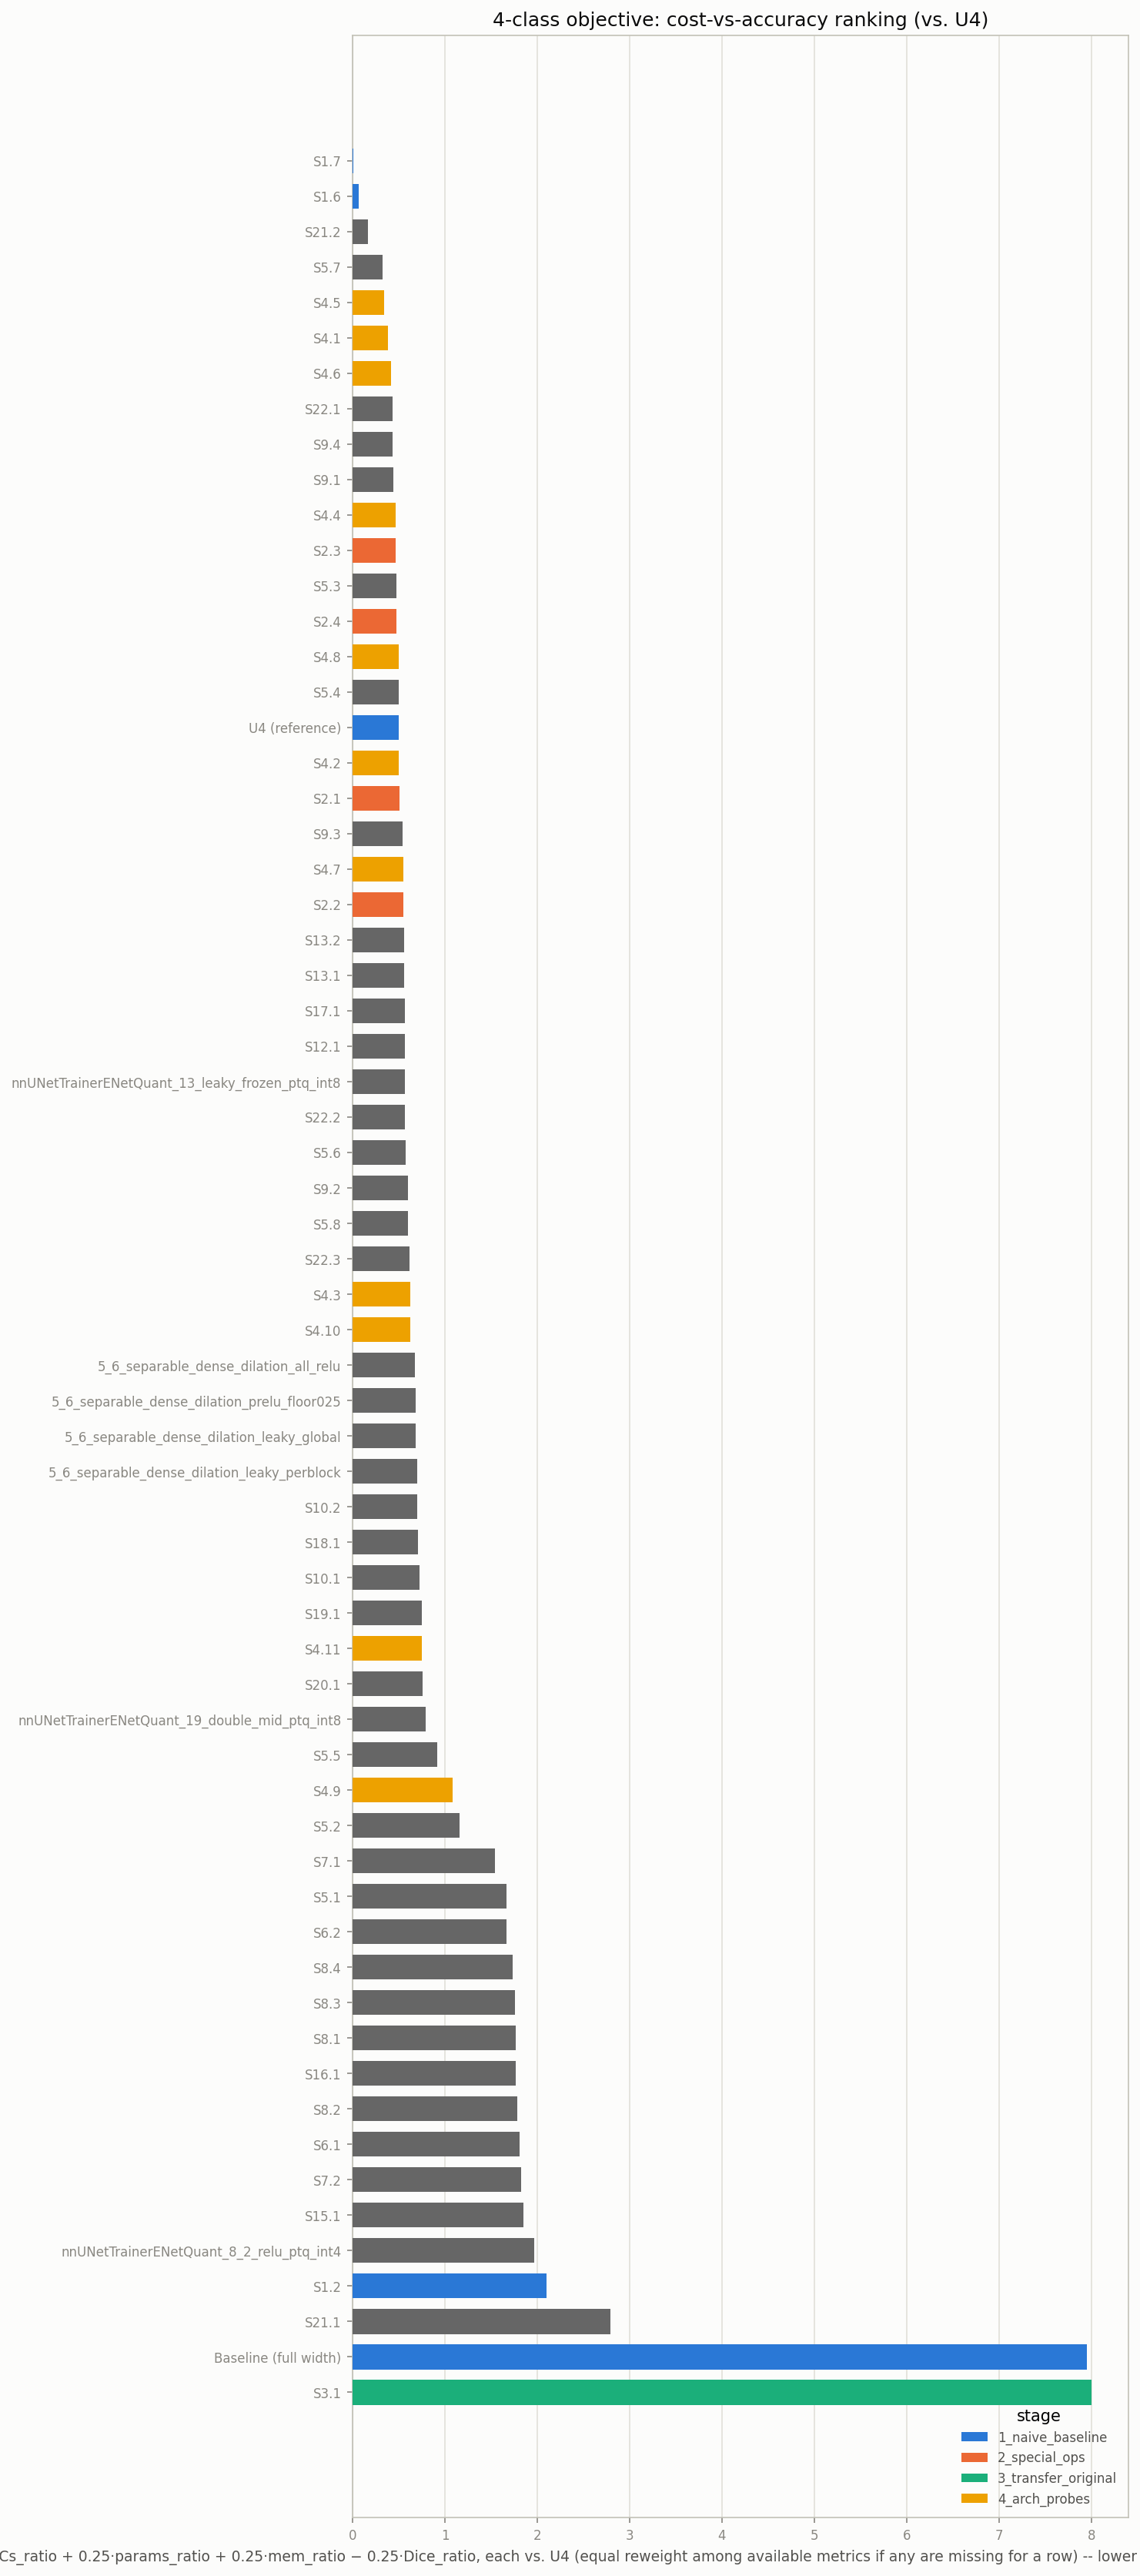

Source data for this figure (header and first rows):
config_name, stage, params, flops, mem_elements, dice, dice_LAD, dice_RCA, dice_LCX, dice_LM, macs_ratio, params_ratio, mem_ratio, dice_ratio, n_metrics_used, score_is_partial, score
nnUNetTrainerENet_1_naive_baseline_U16, 1_naive_baseline, 2120, 110755840, 25632, 0.3754, 0.3537, 0.4205, 0.1155, 0.6117, 0.161, 0.08625, 0.284, 0.5024, 4, False, 0.007212
nnUNetTrainerENet_1_naive_baseline_U8, 1_naive_baseline, 6841, 232783872, 47168, 0.6555, 0.5622, 0.808, 0.5628, 0.6891, 0.3384, 0.2783, 0.5227, 0.8774, 4, False, 0.06548
nnUNetTrainerENet_21_2_u8, 21_reginterleaved_separable_nonneg_block…, 8696, 264241152, 76736, 0.699, 0.6132, 0.798, 0.6564, 0.7284, 0.3841, 0.3538, 0.8504, 0.9356, 4, False, 0.1631
nnUNetTrainerENet_5_7_merge_pairs_separa…, 5_arch_probe_pairs, 18801, 403439616, 86976, 0.7669, 0.6751, 0.8887, 0.7584, 0.7453, 0.5864, 0.7649, 0.9638, 1.026, 4, False, 0.3221
nnUNetTrainerENet_4_4_3_merge_dilated_pa…, 4_arch_probes, 20145, 413401088, 86016, 0.7567, 0.6549, 0.8922, 0.7148, 0.7648, 0.6009, 0.8195, 0.9532, 1.013, 4, False, 0.3402
nnUNetTrainerENet_4_1_e1_shape, 4_arch_probes, 20352, 590077952, 77184, 0.7565, 0.6751, 0.8736, 0.7324, 0.7449, 0.8577, 0.828, 0.8553, 1.013, 4, False, 0.3821
nnUNetTrainerENet_4_4_4_dsc_dilated_only, 4_arch_probes, 21681, 571211776, 86016, 0.7532, 0.6505, 0.8741, 0.7364, 0.7517, 0.8303, 0.882, 0.9532, 1.008, 4, False, 0.4143
nnUNetTrainerENet_22_1_dsc_projected_non…, 22_dsc_projected_nonneg_block, 16693, 372899840, 139264, 0.784, 0.6586, 0.9107, 0.7936, 0.773, 0.542, 0.6791, 1.543, 1.049, 4, False, 0.4288
nnUNetTrainerENet_9_4_dense_dilation_dsc…, 9_dsc_projected_dense_dilation, 16670, 372899840, 139264, 0.7684, 0.6522, 0.9182, 0.7274, 0.7757, 0.542, 0.6782, 1.543, 1.028, 4, False, 0.4337
nnUNetTrainerENet_9_1_dense_dilation_dsc…, 9_dsc_projected_dense_dilation, 17610, 384040960, 139264, 0.7836, 0.6885, 0.9107, 0.7743, 0.7608, 0.5582, 0.7164, 1.543, 1.049, 4, False, 0.4423
nnUNetTrainerENet_4_4_2_separable_dilate…, 4_arch_probes, 23857, 646709248, 86976, 0.7615, 0.6746, 0.877, 0.7258, 0.7687, 0.94, 0.9705, 0.9638, 1.019, 4, False, 0.4638
nnUNetTrainerENet_2_special_ops_no_dilat…, 2_special_ops, 24581, 687996928, 36992, 0.3986, 0.3809, 0.378, 0.2274, 0.6082, 1.0, 1.0, 0.4099, 0.5336, 4, False, 0.4691
nnUNetTrainerENet_5_3_dense_dilation_mer…, 5_arch_probe_pairs, 20145, 413401088, 139264, 0.7899, 0.6702, 0.8993, 0.804, 0.7859, 0.6009, 0.8195, 1.543, 1.057, 4, False, 0.4766
nnUNetTrainerENet_2_special_ops_no_asymm…, 2_special_ops, 24261, 675414016, 86016, 0.755, 0.6607, 0.8402, 0.7462, 0.7727, 0.9817, 0.987, 0.9532, 1.011, 4, False, 0.4778
nnUNetTrainerENet_4_6_two_block_skip, 4_arch_probes, 25201, 686555136, 86016, 0.7428, 0.6392, 0.8722, 0.7234, 0.7366, 0.9979, 1.025, 0.9532, 0.9943, 4, False, 0.4955
nnUNetTrainerENet_5_4_dense_dilation_e1s…, 5_arch_probe_pairs, 20352, 590077952, 123776, 0.7915, 0.6887, 0.8942, 0.8052, 0.778, 0.8577, 0.828, 1.372, 1.06, 4, False, 0.4994
nnUNetTrainerENet_1_naive_baseline_U4, 1_naive_baseline, 24581, 687996928, 90240, 0.7471, 0.6284, 0.8633, 0.7434, 0.7532, 1.0, 1.0, 1.0, 1.0, 4, False, 0.5
nnUNetTrainerENet_4_2_extra_initial, 4_arch_probes, 25313, 695992320, 88064, 0.7581, 0.6482, 0.8901, 0.7316, 0.7626, 1.012, 1.03, 0.9759, 1.015, 4, False, 0.5006
nnUNetTrainerENet_2_special_ops_prelu, 2_special_ops, 25553, 700186624, 90240, 0.7743, 0.6748, 0.8739, 0.7765, 0.7719, 1.018, 1.04, 1.0, 1.036, 4, False, 0.5052
nnUNetTrainerENet_9_3_dense_dilation_reg…, 9_dsc_projected_dense_dilation, 22538, 484179968, 143360, 0.7775, 0.6829, 0.8825, 0.772, 0.7726, 0.7038, 0.9169, 1.589, 1.041, 4, False, 0.5422
nnUNetTrainerENet_4_5_double_projections, 4_arch_probes, 28667, 739966976, 86016, 0.7503, 0.6711, 0.855, 0.7232, 0.7519, 1.076, 1.166, 0.9532, 1.004, 4, False, 0.5477
nnUNetTrainerENet_2_special_ops_maxunpoo…, 2_special_ops, 24581, 687996928, 90240, 0.5929, 0.5332, 0.5047, 0.6033, 0.7306, 1.0, 1.0, 1.0, 0.7937, 4, False, 0.5516
nnUNetTrainerENet_13_separable_dense_non…, experiment_13_leaky_frozen, 21445, 591527936, 141184, 0.8007, 0.6882, 0.9014, 0.8164, 0.7969, 0.8598, 0.8724, 1.565, 1.072, 4, False, 0.5562
nnUNetTrainerENet_13_separable_dense_non…, 13_separable_dense_nonneg_block_warmstar…, 21468, 591527936, 141184, 0.8007, 0.6882, 0.9014, 0.8164, 0.7969, 0.8598, 0.8734, 1.565, 1.072, 4, False, 0.5565
nnUNetTrainerENet_17_separable_dense_non…, 17_separable_dense_nonneg_block_coldstar…, 21468, 591527936, 141184, 0.7824, 0.6745, 0.879, 0.7943, 0.7818, 0.8598, 0.8734, 1.565, 1.047, 4, False, 0.5626
nnUNetTrainerENet_12_separable_dense_rel…, 12_separable_dense_relu, 21445, 591527936, 141184, 0.7729, 0.6645, 0.9003, 0.7655, 0.7615, 0.8598, 0.8724, 1.565, 1.035, 4, False, 0.5655
nnUNetTrainerENetQuant_13_leaky_frozen_p…, experiment_s13leaky_ptq_int8, 21764, 606863360, 141184, 0.7924, 0.6879, 0.8922, 0.8113, 0.7784, 0.8821, 0.8854, 1.565, 1.061, 4, False, 0.5678
nnUNetTrainerENet_22_2_dsc_projected_reg…, 22_dsc_projected_nonneg_block, 23803, 520749056, 145408, 0.7906, 0.6915, 0.9053, 0.7892, 0.7766, 0.7569, 0.9683, 1.611, 1.058, 4, False, 0.5696
nnUNetTrainerENet_5_6_separable_dense_di…, 5_arch_probe_pairs, 22513, 606863360, 141184, 0.7985, 0.6918, 0.91, 0.8019, 0.7904, 0.8821, 0.9159, 1.565, 1.069, 4, False, 0.5734
nnUNetTrainerENet_9_2_dense_dilation_dsc…, 9_dsc_projected_dense_dilation, 22362, 447741952, 167936, 0.7768, 0.6562, 0.8643, 0.8022, 0.7846, 0.6508, 0.9097, 1.861, 1.04, 4, False, 0.5954
nnUNetTrainerENet_5_8_shallow_wide_merge…, 5_arch_probe_pairs, 20145, 413401088, 181248, 0.7767, 0.6852, 0.8811, 0.7711, 0.7695, 0.6009, 0.8195, 2.009, 1.04, 4, False, 0.5973
nnUNetTrainerENet_22_3_dsc_projected_reg…, 22_dsc_projected_nonneg_block, 26173, 570032128, 147456, 0.7866, 0.687, 0.9064, 0.7844, 0.7684, 0.8285, 1.065, 1.634, 1.053, 4, False, 0.6186
nnUNetTrainerENet_4_4_1_shallow_dilation, 4_arch_probes, 25201, 686555136, 132096, 0.7507, 0.6389, 0.8639, 0.7396, 0.7604, 0.9979, 1.025, 1.464, 1.005, 4, False, 0.6205
nnUNetTrainerENet_4_8_dense_dilation, 4_arch_probes, 25201, 686555136, 139264, 0.796, 0.7003, 0.9163, 0.7902, 0.7771, 0.9979, 1.025, 1.543, 1.065, 4, False, 0.6252
nnUNetTrainerENet_5_6_separable_dense_di…, experiment_all_relu_posthoc, 22513, 606863360, 141184, 0.4983, 0.3733, 0.6667, 0.6033, 0.35, 0.8821, 0.9159, 1.565, 0.667, 4, False, 0.6739
nnUNetTrainerENet_5_6_separable_dense_di…, experiment_prelu_floor025, 22513, 606863360, 141184, 0.4729, 0.4116, 0.7497, 0.3812, 0.3492, 0.8821, 0.9159, 1.565, 0.633, 4, False, 0.6824
nnUNetTrainerENet_5_6_separable_dense_di…, experiment_leaky_from_prelu_global, 21445, 591527936, 141184, 0.4132, 0.05282, 0.6667, 0.6033, 0.33, 0.8598, 0.8724, 1.565, 0.5531, 4, False, 0.6859
nnUNetTrainerENet_5_6_separable_dense_di…, experiment_leaky_from_prelu_perblock, 21445, 591527936, 141184, 0.3825, 0.07401, 0.6667, 0.6033, 0.186, 0.8598, 0.8724, 1.565, 0.512, 4, False, 0.6962
nnUNetTrainerENet_10_2_reginterleaved_se…, 10_reginterleaved_separable_projected, 28549, 739377152, 147328, 0.79, 0.6726, 0.9015, 0.8061, 0.7799, 1.075, 1.161, 1.633, 1.057, 4, False, 0.7028
nnUNetTrainerENet_18_reginterleaved_sepa…, 18_reginterleaved_separable_nonneg_block, 28578, 739377152, 147328, 0.786, 0.6987, 0.8806, 0.7863, 0.7782, 1.075, 1.163, 1.633, 1.052, 4, False, 0.7045
nnUNetTrainerENet_10_1_reginterleaved_se…, 10_reginterleaved_separable_projected, 29905, 757071872, 147328, 0.7811, 0.6814, 0.9226, 0.7527, 0.7676, 1.1, 1.217, 1.633, 1.046, 4, False, 0.726
nnUNetTrainerENet_19_reginterleaved_sepa…, 19_reginterleaved_separable_nonneg_block…, 30948, 788660224, 149376, 0.7931, 0.6988, 0.9097, 0.8002, 0.7638, 1.146, 1.259, 1.655, 1.062, 4, False, 0.7498
nnUNetTrainerENet_4_9_shallow_dilation_w…, 4_arch_probes, 25201, 686555136, 181248, 0.7667, 0.6593, 0.8702, 0.7709, 0.7665, 0.9979, 1.025, 2.009, 1.026, 4, False, 0.7513
nnUNetTrainerENet_20_reginterleaved_sepa…, 20_reginterleaved_separable_double_mid_r…, 30917, 788660224, 149376, 0.7642, 0.6717, 0.8875, 0.7443, 0.7534, 1.146, 1.258, 1.655, 1.023, 4, False, 0.7591
nnUNetTrainerENetQuant_19_double_mid_ptq…, experiment_s19_ptq_int8, 31324, 807141376, 149376, 0.6925, 0.4163, 0.8132, 0.7895, 0.7511, 1.173, 1.274, 1.655, 0.927, 4, False, 0.794
nnUNetTrainerENet_5_5_dscnoprojection_e1…, 5_arch_probe_pairs, 25207, 402120704, 279936, 0.7822, 0.6869, 0.8588, 0.7956, 0.7876, 0.5845, 1.025, 3.102, 1.047, 4, False, 0.9163
nnUNetTrainerENet_4_7_dsc_no_projection, 4_arch_probes, 30488, 449576960, 314880, 0.7785, 0.6788, 0.877, 0.7718, 0.7864, 0.6535, 1.24, 3.489, 1.042, 4, False, 1.085
nnUNetTrainerENet_5_2_dense_dilation_sha…, 5_arch_probe_pairs, 25201, 686555136, 329728, 0.7803, 0.67, 0.903, 0.7771, 0.7711, 0.9979, 1.025, 3.654, 1.044, 4, False, 1.158
nnUNetTrainerENet_7_1_reginterleaved_e1s…, 7_reginterleaved_shape_variants, 30961, 518414336, 471680, 0.8096, 0.7132, 0.91, 0.8166, 0.7986, 0.7535, 1.26, 5.227, 1.084, 4, False, 1.539
nnUNetTrainerENet_5_1_dscnoprojection_de…, 5_arch_probe_pairs, 30488, 449576960, 527872, 0.8105, 0.7039, 0.9233, 0.8231, 0.7918, 0.6535, 1.24, 5.85, 1.085, 4, False, 1.665
nnUNetTrainerENet_6_2_schedule_a, 6_dscnoprojdense_variants, 30488, 449576960, 527872, 0.8067, 0.7053, 0.9192, 0.8028, 0.7997, 0.6535, 1.24, 5.85, 1.08, 4, False, 1.666
nnUNetTrainerENet_8_4_dscnoproj_context_…, 8_reginterleaved_isolation, 36394, 578289664, 514048, 0.803, 0.7107, 0.9122, 0.796, 0.793, 0.8405, 1.481, 5.696, 1.075, 4, False, 1.736
nnUNetTrainerENet_8_3_reg_bookend_dsc, 8_reginterleaved_isolation, 35240, 513277952, 534016, 0.8083, 0.6827, 0.9179, 0.8265, 0.8062, 0.746, 1.434, 5.918, 1.082, 4, False, 1.754
nnUNetTrainerENet_8_1_dscnoproj_context_…, 8_reginterleaved_isolation, 36945, 650117120, 514048, 0.8117, 0.6836, 0.9158, 0.8397, 0.8079, 0.9449, 1.503, 5.696, 1.087, 4, False, 1.764
nnUNetTrainerENet_16_merge_reg_boundary, 16_merge_reg_boundary, 35180, 558497792, 532992, 0.8042, 0.7003, 0.9288, 0.7985, 0.7891, 0.8118, 1.431, 5.906, 1.076, 4, False, 1.768
nnUNetTrainerENet_8_2_relu, 8_reginterleaved_isolation, 36364, 583139328, 534016, 0.8218, 0.7138, 0.9225, 0.8358, 0.8152, 0.8476, 1.479, 5.918, 1.1, 4, False, 1.786
nnUNetTrainerENet_6_1_reg_interleaved, 6_dscnoprojdense_variants, 37880, 599785472, 534016, 0.8167, 0.7253, 0.9154, 0.8233, 0.803, 0.8718, 1.541, 5.918, 1.093, 4, False, 1.809
nnUNetTrainerENet_7_2_reginterleaved_ext…, 7_reginterleaved_shape_variants, 37992, 609222656, 536064, 0.8054, 0.7079, 0.924, 0.8027, 0.7871, 0.8855, 1.546, 5.94, 1.078, 4, False, 1.823
nnUNetTrainerENet_15_d16_reg_interleaved, 15_d16_reg_interleaved, 29580, 578945024, 570880, 0.719, 0.5822, 0.9026, 0.6644, 0.727, 0.8415, 1.203, 6.326, 0.9625, 4, False, 1.852
nnUNetTrainerENetQuant_8_2_relu_ptq_int4, experiment_s8relu_ptq_int4, 36508, 599785472, 534016, 0.2993, 0.1516, 0.5489, 0.1531, 0.3437, 0.8718, 1.485, 5.918, 0.4007, 4, False, 1.969
... 4 more rows
